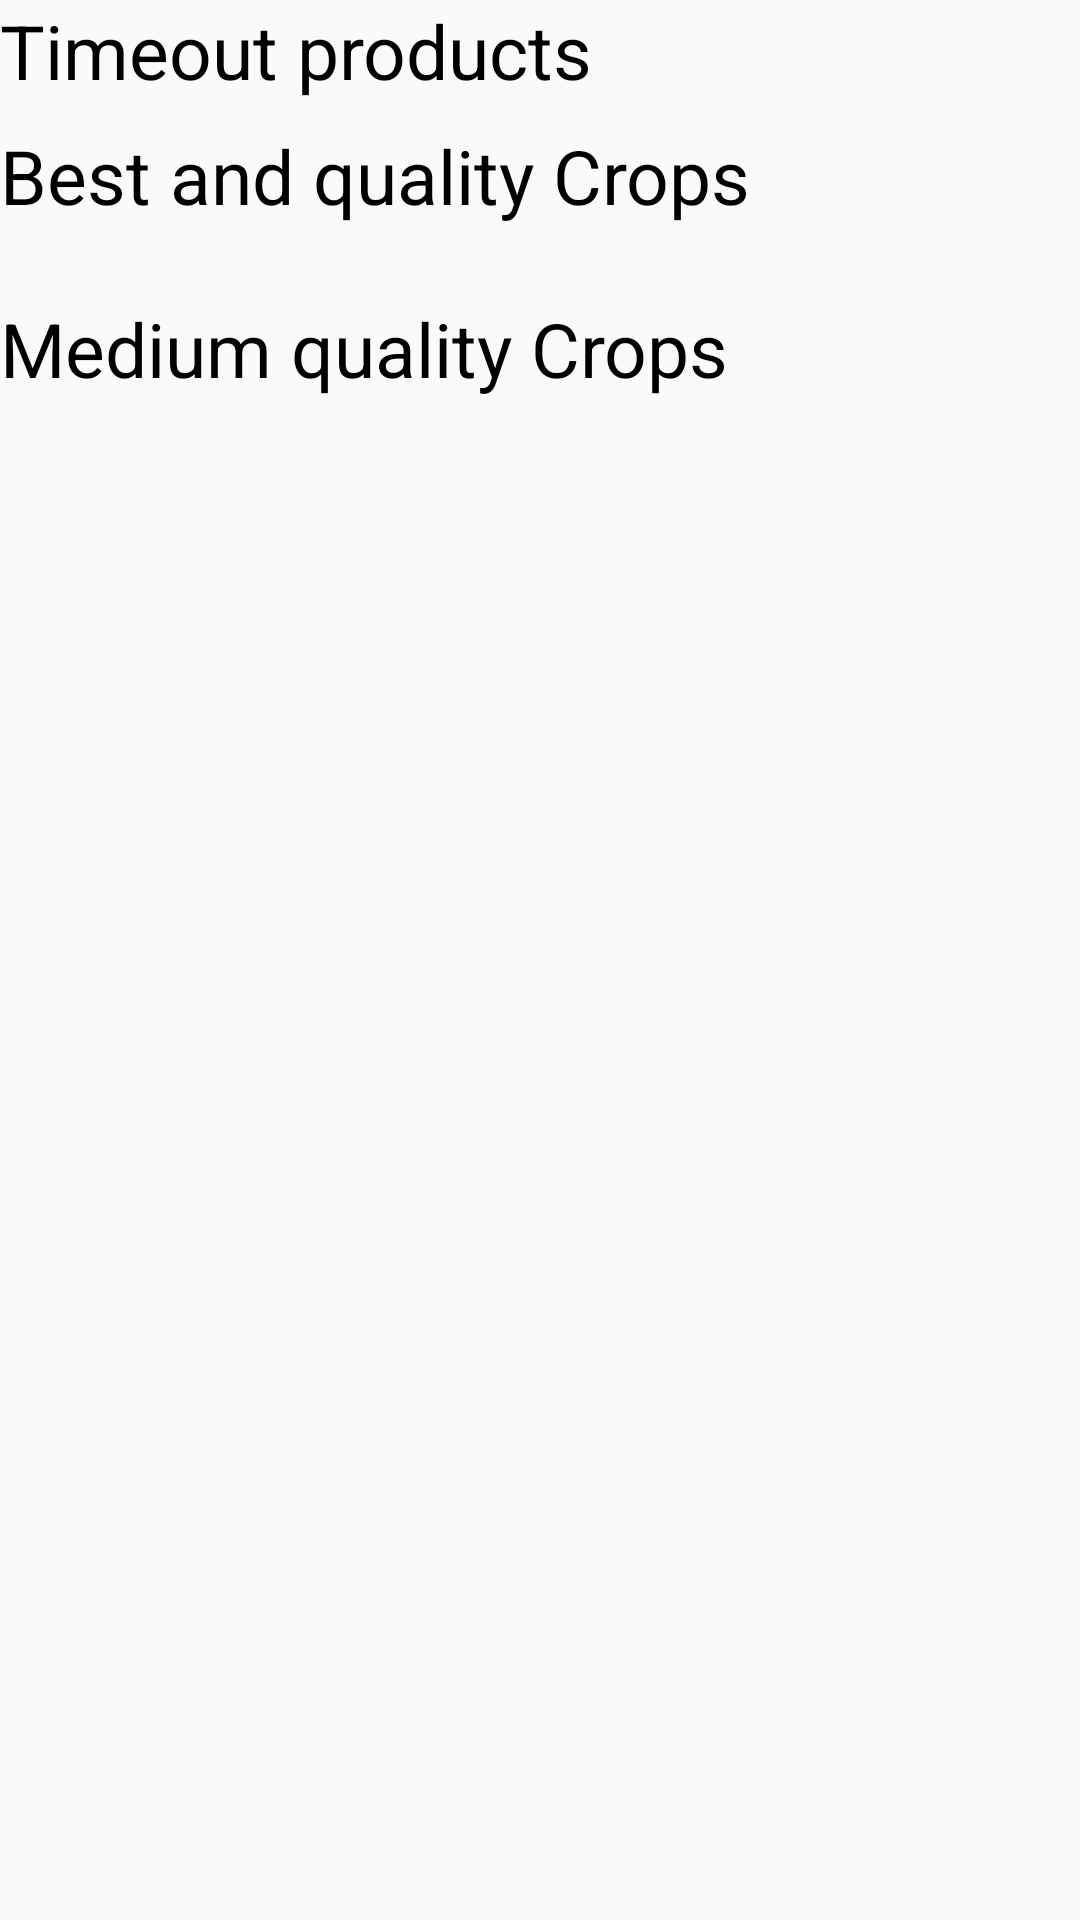

Layout XML and referenced resources for this Android screen:
<!-- AndroidManifest.xml: application theme Theme.Krishi -->
<!-- res/layout/fragment_yield.xml -->
<?xml version="1.0" encoding="utf-8"?>
<androidx.core.widget.NestedScrollView xmlns:android="http://schemas.android.com/apk/res/android"
    xmlns:app="http://schemas.android.com/apk/res-auto"
    xmlns:tools="http://schemas.android.com/tools"
    android:layout_width="match_parent"
    android:layout_height="match_parent"
    tools:context=".Fragments.YieldFragment">


    <androidx.constraintlayout.widget.ConstraintLayout
        android:layout_width="match_parent"
        android:layout_height="match_parent"
        >


        <TextView
            android:id="@+id/yield_waste"
            android:layout_width="wrap_content"
            android:layout_height="wrap_content"
            android:text="Timeout products"
            android:textColor="@color/black"
            android:textSize="25sp"
            app:layout_constraintEnd_toEndOf="parent"
            app:layout_constraintHorizontal_bias="0.0"
            app:layout_constraintStart_toStartOf="parent"
            app:layout_constraintTop_toTopOf="parent" />

        <androidx.recyclerview.widget.RecyclerView
            android:id="@+id/waste_recycler"
            android:layout_width="match_parent"
            android:layout_height="wrap_content"
            app:layout_constraintEnd_toEndOf="parent"
            app:layout_constraintHorizontal_bias="0.0"
            app:layout_constraintStart_toStartOf="parent"
            app:layout_constraintTop_toBottomOf="@+id/yield_waste" />


        <TextView
            android:id="@+id/yield_best"
            android:layout_width="wrap_content"
            android:layout_height="wrap_content"
            android:layout_marginTop="8dp"
            android:text="Best and quality Crops"
            android:textColor="@color/black"
            android:textSize="25sp"
            app:layout_constraintEnd_toEndOf="parent"
            app:layout_constraintHorizontal_bias="0.0"
            app:layout_constraintStart_toStartOf="parent"
            app:layout_constraintTop_toBottomOf="@+id/waste_recycler" />


        <androidx.recyclerview.widget.RecyclerView
            android:id="@+id/bestCropsRecycler"
            android:layout_width="match_parent"
            android:layout_height="wrap_content"
            android:layout_marginTop="16dp"
            app:layout_constraintEnd_toEndOf="parent"
            app:layout_constraintHorizontal_bias="0.0"
            app:layout_constraintStart_toStartOf="parent"
            app:layout_constraintTop_toBottomOf="@+id/yield_best" />

        <TextView
            android:id="@+id/yield_medium"
            android:layout_width="wrap_content"
            android:layout_height="wrap_content"
            android:layout_marginTop="8dp"
            android:text="Medium quality Crops"
            android:textColor="@color/black"
            android:textSize="25sp"
            app:layout_constraintEnd_toEndOf="parent"
            app:layout_constraintHorizontal_bias="0.0"
            app:layout_constraintStart_toStartOf="parent"
            app:layout_constraintTop_toBottomOf="@+id/bestCropsRecycler" />

        <androidx.recyclerview.widget.RecyclerView
            android:id="@+id/mediumCropsRecycler"
            android:layout_width="match_parent"
            android:layout_height="wrap_content"
            app:layout_constraintEnd_toEndOf="parent"
            app:layout_constraintHorizontal_bias="0.0"
            app:layout_constraintStart_toStartOf="parent"
            app:layout_constraintTop_toBottomOf="@+id/yield_medium" />


        <TextView
            android:id="@+id/yield_desired"
            android:layout_width="wrap_content"
            android:layout_height="wrap_content"
            android:text="All Crops"
            android:textColor="@color/black"
            android:textSize="20sp"
            app:layout_constraintEnd_toEndOf="parent"
            app:layout_constraintStart_toStartOf="parent"
            app:layout_constraintTop_toBottomOf="parent" />




    </androidx.constraintlayout.widget.ConstraintLayout>


</androidx.core.widget.NestedScrollView>
<!-- resources referenced by this layout -->
<resources>
  <color name="black">#FF000000</color>
  <style name="Theme.Krishi" parent="Theme.MaterialComponents.DayNight.NoActionBar.Bridge">
          
          <item name="colorPrimary">@color/purple_500</item>
          <item name="colorPrimaryVariant">@color/purple_700</item>
          <item name="colorOnPrimary">@color/white</item>
          
          <item name="colorSecondary">@color/teal_200</item>
          <item name="colorSecondaryVariant">@color/teal_700</item>
          <item name="colorOnSecondary">@color/black</item>
          
          <item name="android:statusBarColor">?attr/colorPrimaryVariant</item>
          
  
  
      </style>
  <color name="purple_500">#FF6200EE</color>
  <color name="purple_700">#FF3700B3</color>
  <color name="white">#FFFFFFFF</color>
  <color name="teal_200">#FF03DAC5</color>
  <color name="teal_700">#FF018786</color>
</resources>
